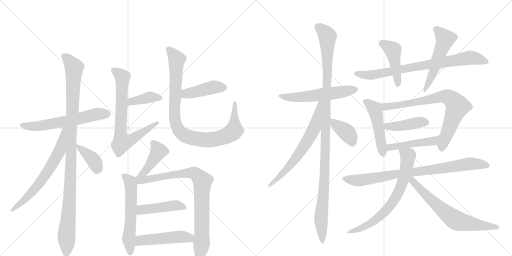
t = 0.00 s
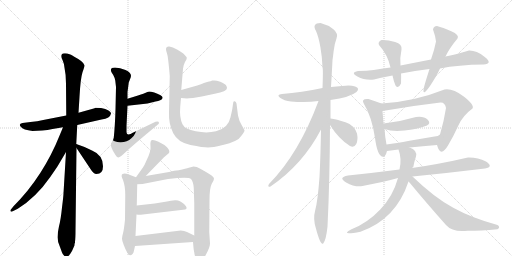
t = 4.07 s
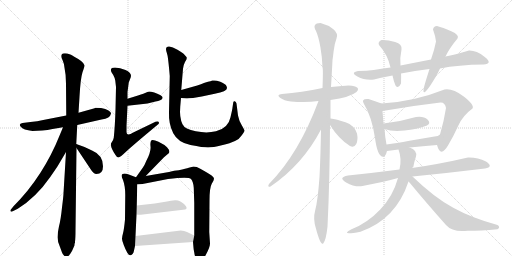
t = 8.13 s
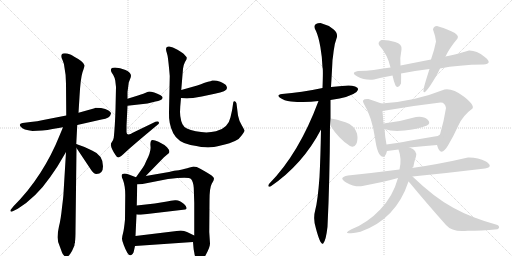
t = 12.20 s
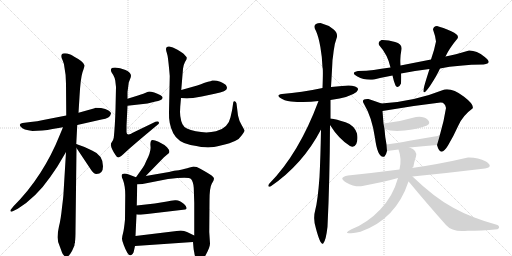
t = 16.26 s
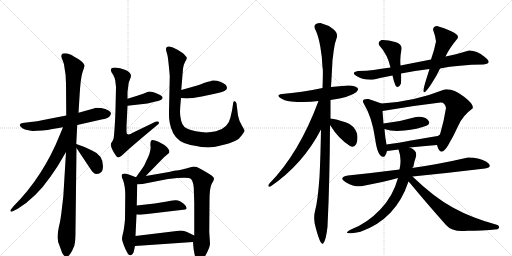
t = 20.33 s

The animated SVG that drew these frames (rendered in a browser with its animation timeline set to each time). Animation: 27 CSS @keyframes rules; one cycle of 20.33 s.

<svg version="1.1" viewBox="0 0 2048 1024" xmlns="http://www.w3.org/2000/svg">
  <g stroke="lightgray" stroke-dasharray="1,1" stroke-width="1" transform="scale(4, 4)">
    <line x1="0" y1="0" x2="256" y2="256"></line>
    <line x1="256" y1="0" x2="0" y2="256"></line>
    <line x1="128" y1="0" x2="128" y2="256"></line>
    <line x1="0" y1="128" x2="256" y2="128"></line>
    <line x1="256" y1="0" x2="512" y2="256"></line>
    <line x1="512" y1="0" x2="256" y2="256"></line>
    <line x1="384" y1="0" x2="384" y2="256"></line>
    <line x1="256" y1="128" x2="512" y2="128"></line>
  </g>
<g transform="scale(1, -1) translate(0, -850)">
   <style type="text/css">
    @keyframes keyframes0 {
      from {
       stroke: black;
       stroke-dashoffset: 604;
       stroke-width: 128;
       }
       66% {
       animation-timing-function: step-end;
       stroke: black;
       stroke-dashoffset: 0;
       stroke-width: 128;
       }
       to {
       stroke: black;
       stroke-width: 1024;
       }
       }
       #make-me-a-hanzi-animation-0 {
         animation: keyframes0 0.741536s both;
         animation-delay: 0.000000s;
         animation-timing-function: linear;
       }
    @keyframes keyframes1 {
      from {
       stroke: black;
       stroke-dashoffset: 1064;
       stroke-width: 128;
       }
       78% {
       animation-timing-function: step-end;
       stroke: black;
       stroke-dashoffset: 0;
       stroke-width: 128;
       }
       to {
       stroke: black;
       stroke-width: 1024;
       }
       }
       #make-me-a-hanzi-animation-1 {
         animation: keyframes1 1.115885s both;
         animation-delay: 0.741536s;
         animation-timing-function: linear;
       }
    @keyframes keyframes2 {
      from {
       stroke: black;
       stroke-dashoffset: 656;
       stroke-width: 128;
       }
       68% {
       animation-timing-function: step-end;
       stroke: black;
       stroke-dashoffset: 0;
       stroke-width: 128;
       }
       to {
       stroke: black;
       stroke-width: 1024;
       }
       }
       #make-me-a-hanzi-animation-2 {
         animation: keyframes2 0.783854s both;
         animation-delay: 1.857422s;
         animation-timing-function: linear;
       }
    @keyframes keyframes3 {
      from {
       stroke: black;
       stroke-dashoffset: 381;
       stroke-width: 128;
       }
       55% {
       animation-timing-function: step-end;
       stroke: black;
       stroke-dashoffset: 0;
       stroke-width: 128;
       }
       to {
       stroke: black;
       stroke-width: 1024;
       }
       }
       #make-me-a-hanzi-animation-3 {
         animation: keyframes3 0.560059s both;
         animation-delay: 2.641276s;
         animation-timing-function: linear;
       }
    @keyframes keyframes4 {
      from {
       stroke: black;
       stroke-dashoffset: 386;
       stroke-width: 128;
       }
       56% {
       animation-timing-function: step-end;
       stroke: black;
       stroke-dashoffset: 0;
       stroke-width: 128;
       }
       to {
       stroke: black;
       stroke-width: 1024;
       }
       }
       #make-me-a-hanzi-animation-4 {
         animation: keyframes4 0.564128s both;
         animation-delay: 3.201335s;
         animation-timing-function: linear;
       }
    @keyframes keyframes5 {
      from {
       stroke: black;
       stroke-dashoffset: 722;
       stroke-width: 128;
       }
       70% {
       animation-timing-function: step-end;
       stroke: black;
       stroke-dashoffset: 0;
       stroke-width: 128;
       }
       to {
       stroke: black;
       stroke-width: 1024;
       }
       }
       #make-me-a-hanzi-animation-5 {
         animation: keyframes5 0.837565s both;
         animation-delay: 3.765462s;
         animation-timing-function: linear;
       }
    @keyframes keyframes6 {
      from {
       stroke: black;
       stroke-dashoffset: 428;
       stroke-width: 128;
       }
       58% {
       animation-timing-function: step-end;
       stroke: black;
       stroke-dashoffset: 0;
       stroke-width: 128;
       }
       to {
       stroke: black;
       stroke-width: 1024;
       }
       }
       #make-me-a-hanzi-animation-6 {
         animation: keyframes6 0.598307s both;
         animation-delay: 4.603027s;
         animation-timing-function: linear;
       }
    @keyframes keyframes7 {
      from {
       stroke: black;
       stroke-dashoffset: 945;
       stroke-width: 128;
       }
       75% {
       animation-timing-function: step-end;
       stroke: black;
       stroke-dashoffset: 0;
       stroke-width: 128;
       }
       to {
       stroke: black;
       stroke-width: 1024;
       }
       }
       #make-me-a-hanzi-animation-7 {
         animation: keyframes7 1.019043s both;
         animation-delay: 5.201335s;
         animation-timing-function: linear;
       }
    @keyframes keyframes8 {
      from {
       stroke: black;
       stroke-dashoffset: 431;
       stroke-width: 128;
       }
       58% {
       animation-timing-function: step-end;
       stroke: black;
       stroke-dashoffset: 0;
       stroke-width: 128;
       }
       to {
       stroke: black;
       stroke-width: 1024;
       }
       }
       #make-me-a-hanzi-animation-8 {
         animation: keyframes8 0.600749s both;
         animation-delay: 6.220378s;
         animation-timing-function: linear;
       }
    @keyframes keyframes9 {
      from {
       stroke: black;
       stroke-dashoffset: 575;
       stroke-width: 128;
       }
       65% {
       animation-timing-function: step-end;
       stroke: black;
       stroke-dashoffset: 0;
       stroke-width: 128;
       }
       to {
       stroke: black;
       stroke-width: 1024;
       }
       }
       #make-me-a-hanzi-animation-9 {
         animation: keyframes9 0.717936s both;
         animation-delay: 6.821126s;
         animation-timing-function: linear;
       }
    @keyframes keyframes10 {
      from {
       stroke: black;
       stroke-dashoffset: 837;
       stroke-width: 128;
       }
       73% {
       animation-timing-function: step-end;
       stroke: black;
       stroke-dashoffset: 0;
       stroke-width: 128;
       }
       to {
       stroke: black;
       stroke-width: 1024;
       }
       }
       #make-me-a-hanzi-animation-10 {
         animation: keyframes10 0.931152s both;
         animation-delay: 7.539063s;
         animation-timing-function: linear;
       }
    @keyframes keyframes11 {
      from {
       stroke: black;
       stroke-dashoffset: 446;
       stroke-width: 128;
       }
       59% {
       animation-timing-function: step-end;
       stroke: black;
       stroke-dashoffset: 0;
       stroke-width: 128;
       }
       to {
       stroke: black;
       stroke-width: 1024;
       }
       }
       #make-me-a-hanzi-animation-11 {
         animation: keyframes11 0.612956s both;
         animation-delay: 8.470215s;
         animation-timing-function: linear;
       }
    @keyframes keyframes12 {
      from {
       stroke: black;
       stroke-dashoffset: 485;
       stroke-width: 128;
       }
       61% {
       animation-timing-function: step-end;
       stroke: black;
       stroke-dashoffset: 0;
       stroke-width: 128;
       }
       to {
       stroke: black;
       stroke-width: 1024;
       }
       }
       #make-me-a-hanzi-animation-12 {
         animation: keyframes12 0.644694s both;
         animation-delay: 9.083171s;
         animation-timing-function: linear;
       }
    @keyframes keyframes13 {
      from {
       stroke: black;
       stroke-dashoffset: 558;
       stroke-width: 128;
       }
       64% {
       animation-timing-function: step-end;
       stroke: black;
       stroke-dashoffset: 0;
       stroke-width: 128;
       }
       to {
       stroke: black;
       stroke-width: 1024;
       }
       }
       #make-me-a-hanzi-animation-13 {
         animation: keyframes13 0.704102s both;
         animation-delay: 9.727865s;
         animation-timing-function: linear;
       }
    @keyframes keyframes14 {
      from {
       stroke: black;
       stroke-dashoffset: 1129;
       stroke-width: 128;
       }
       79% {
       animation-timing-function: step-end;
       stroke: black;
       stroke-dashoffset: 0;
       stroke-width: 128;
       }
       to {
       stroke: black;
       stroke-width: 1024;
       }
       }
       #make-me-a-hanzi-animation-14 {
         animation: keyframes14 1.168783s both;
         animation-delay: 10.431966s;
         animation-timing-function: linear;
       }
    @keyframes keyframes15 {
      from {
       stroke: black;
       stroke-dashoffset: 646;
       stroke-width: 128;
       }
       68% {
       animation-timing-function: step-end;
       stroke: black;
       stroke-dashoffset: 0;
       stroke-width: 128;
       }
       to {
       stroke: black;
       stroke-width: 1024;
       }
       }
       #make-me-a-hanzi-animation-15 {
         animation: keyframes15 0.775716s both;
         animation-delay: 11.600749s;
         animation-timing-function: linear;
       }
    @keyframes keyframes16 {
      from {
       stroke: black;
       stroke-dashoffset: 381;
       stroke-width: 128;
       }
       55% {
       animation-timing-function: step-end;
       stroke: black;
       stroke-dashoffset: 0;
       stroke-width: 128;
       }
       to {
       stroke: black;
       stroke-width: 1024;
       }
       }
       #make-me-a-hanzi-animation-16 {
         animation: keyframes16 0.560059s both;
         animation-delay: 12.376465s;
         animation-timing-function: linear;
       }
    @keyframes keyframes17 {
      from {
       stroke: black;
       stroke-dashoffset: 776;
       stroke-width: 128;
       }
       72% {
       animation-timing-function: step-end;
       stroke: black;
       stroke-dashoffset: 0;
       stroke-width: 128;
       }
       to {
       stroke: black;
       stroke-width: 1024;
       }
       }
       #make-me-a-hanzi-animation-17 {
         animation: keyframes17 0.881510s both;
         animation-delay: 12.936523s;
         animation-timing-function: linear;
       }
    @keyframes keyframes18 {
      from {
       stroke: black;
       stroke-dashoffset: 445;
       stroke-width: 128;
       }
       59% {
       animation-timing-function: step-end;
       stroke: black;
       stroke-dashoffset: 0;
       stroke-width: 128;
       }
       to {
       stroke: black;
       stroke-width: 1024;
       }
       }
       #make-me-a-hanzi-animation-18 {
         animation: keyframes18 0.612142s both;
         animation-delay: 13.818034s;
         animation-timing-function: linear;
       }
    @keyframes keyframes19 {
      from {
       stroke: black;
       stroke-dashoffset: 519;
       stroke-width: 128;
       }
       63% {
       animation-timing-function: step-end;
       stroke: black;
       stroke-dashoffset: 0;
       stroke-width: 128;
       }
       to {
       stroke: black;
       stroke-width: 1024;
       }
       }
       #make-me-a-hanzi-animation-19 {
         animation: keyframes19 0.672363s both;
         animation-delay: 14.430176s;
         animation-timing-function: linear;
       }
    @keyframes keyframes20 {
      from {
       stroke: black;
       stroke-dashoffset: 483;
       stroke-width: 128;
       }
       61% {
       animation-timing-function: step-end;
       stroke: black;
       stroke-dashoffset: 0;
       stroke-width: 128;
       }
       to {
       stroke: black;
       stroke-width: 1024;
       }
       }
       #make-me-a-hanzi-animation-20 {
         animation: keyframes20 0.643066s both;
         animation-delay: 15.102539s;
         animation-timing-function: linear;
       }
    @keyframes keyframes21 {
      from {
       stroke: black;
       stroke-dashoffset: 744;
       stroke-width: 128;
       }
       71% {
       animation-timing-function: step-end;
       stroke: black;
       stroke-dashoffset: 0;
       stroke-width: 128;
       }
       to {
       stroke: black;
       stroke-width: 1024;
       }
       }
       #make-me-a-hanzi-animation-21 {
         animation: keyframes21 0.855469s both;
         animation-delay: 15.745605s;
         animation-timing-function: linear;
       }
    @keyframes keyframes22 {
      from {
       stroke: black;
       stroke-dashoffset: 423;
       stroke-width: 128;
       }
       58% {
       animation-timing-function: step-end;
       stroke: black;
       stroke-dashoffset: 0;
       stroke-width: 128;
       }
       to {
       stroke: black;
       stroke-width: 1024;
       }
       }
       #make-me-a-hanzi-animation-22 {
         animation: keyframes22 0.594238s both;
         animation-delay: 16.601074s;
         animation-timing-function: linear;
       }
    @keyframes keyframes23 {
      from {
       stroke: black;
       stroke-dashoffset: 458;
       stroke-width: 128;
       }
       60% {
       animation-timing-function: step-end;
       stroke: black;
       stroke-dashoffset: 0;
       stroke-width: 128;
       }
       to {
       stroke: black;
       stroke-width: 1024;
       }
       }
       #make-me-a-hanzi-animation-23 {
         animation: keyframes23 0.622721s both;
         animation-delay: 17.195312s;
         animation-timing-function: linear;
       }
    @keyframes keyframes24 {
      from {
       stroke: black;
       stroke-dashoffset: 823;
       stroke-width: 128;
       }
       73% {
       animation-timing-function: step-end;
       stroke: black;
       stroke-dashoffset: 0;
       stroke-width: 128;
       }
       to {
       stroke: black;
       stroke-width: 1024;
       }
       }
       #make-me-a-hanzi-animation-24 {
         animation: keyframes24 0.919759s both;
         animation-delay: 17.818034s;
         animation-timing-function: linear;
       }
    @keyframes keyframes25 {
      from {
       stroke: black;
       stroke-dashoffset: 668;
       stroke-width: 128;
       }
       68% {
       animation-timing-function: step-end;
       stroke: black;
       stroke-dashoffset: 0;
       stroke-width: 128;
       }
       to {
       stroke: black;
       stroke-width: 1024;
       }
       }
       #make-me-a-hanzi-animation-25 {
         animation: keyframes25 0.793620s both;
         animation-delay: 18.737793s;
         animation-timing-function: linear;
       }
    @keyframes keyframes26 {
      from {
       stroke: black;
       stroke-dashoffset: 668;
       stroke-width: 128;
       }
       68% {
       animation-timing-function: step-end;
       stroke: black;
       stroke-dashoffset: 0;
       stroke-width: 128;
       }
       to {
       stroke: black;
       stroke-width: 1024;
       }
       }
       #make-me-a-hanzi-animation-26 {
         animation: keyframes26 0.793620s both;
         animation-delay: 19.531413s;
         animation-timing-function: linear;
       }
</style>
<path d="M 309 350 L 406 372 Q 441 377 444 396 Q 445 400 434 408 Q 423 415 404 418 L 382 419 Q 378 416 375 416 L 314 399 L 265 388 L 173 370 Q 150 364 122 362 L 90 358 Q 73 355 83 343 Q 93 330 130 326 L 169 328 Q 190 329 210 334 L 252 341 L 309 350 Z" fill="lightgray"></path> 
<path d="M 305 274 L 309 350 L 314 399 L 318 463 Q 322 536 330 561 Q 339 585 338 589 Q 334 604 297 623 L 291 627 Q 287 630 284 631 L 269 636 Q 251 639 247 632 Q 243 624 250 610 Q 257 595 258 579 Q 264 551 264 516 L 265 388 L 264 242 L 254 77 Q 254 68 248 20 Q 243 -29 236 -55 Q 230 -82 230 -99 Q 230 -116 240 -138 L 248 -160 Q 250 -165 256 -172 Q 269 -189 288 -154 L 296 -136 Q 298 -134 298 -128 Q 298 -123 300 -121 L 300 -116 Q 302 -104 302 -71 L 306 258 L 305 274 Z" fill="lightgray"></path> 
<path d="M 252 341 L 240 312 Q 173 144 54 25 L 46 15 Q 40 9 42 5 Q 45 1 53 6 L 71 15 Q 144 60 201 142 Q 228 181 235 193 L 264 242 C 336 364 263 369 252 341 Z" fill="lightgray"></path> 
<path d="M 412 185 Q 412 230 368 248 L 338 262 L 305 274 C 292 279 292 279 306 258 L 362 174 Q 374 154 386 154 Q 412 154 412 185 Z" fill="lightgray"></path> 
<path d="M 510 427 L 590 436 L 622 444 Q 645 447 650 457 Q 655 467 617 480 Q 603 484 598 484 Q 593 484 585 480 Q 578 476 552 468 L 510 455 C 481 446 480 424 510 427 Z" fill="lightgray"></path> 
<path d="M 460 580 Q 437 580 446 561 L 453 550 Q 460 537 461 528 L 464 502 L 462 413 Q 460 346 455 299 Q 454 289 444 276 Q 441 260 462 230 Q 468 220 474 220 Q 480 220 506 245 Q 533 270 634 354 Q 637 357 635 362 Q 634 366 622 363 L 533 320 Q 506 303 506 324 L 506 346 L 510 427 L 510 455 L 510 482 L 515 520 L 520 533 Q 524 542 524 547 Q 524 560 502 570 Q 480 580 460 580 Z" fill="lightgray"></path> 
<path d="M 724 458 L 748 456 Q 752 458 772 458 L 807 464 L 859 475 Q 908 484 908 498 Q 908 503 904 509 Q 900 515 881 523 Q 863 530 851 528 L 849 528 Q 843 525 832 523 Q 821 520 789 508 L 725 490 C 696 482 694 460 724 458 Z" fill="lightgray"></path> 
<path d="M 725 490 L 732 575 Q 733 589 740 602 Q 748 615 747 618 Q 747 621 745 623 L 737 632 Q 731 639 710 651 Q 690 663 677 664 Q 664 665 664 653 Q 664 647 668 636 Q 672 625 677 569 L 679 546 L 676 402 Q 674 354 693 317 Q 712 280 762 270 Q 813 260 832 260 Q 852 260 887 269 Q 922 277 940 286 Q 958 294 968 310 Q 979 325 978 328 Q 978 330 967 349 Q 956 367 952 388 L 946 436 Q 944 444 939 445 Q 934 446 933 440 L 930 420 Q 930 416 922 381 Q 913 337 864 325 Q 827 316 783 325 Q 739 333 730 353 Q 717 380 721 424 L 724 458 L 725 490 Z" fill="lightgray"></path> 
<path d="M 583 146 L 656 221 L 676 238 L 677 241 Q 679 249 668 261 Q 657 272 634 283 Q 612 293 606 289 Q 600 284 602 265 Q 605 245 585 206 Q 577 186 571 179 L 544 141 C 527 117 562 125 583 146 Z" fill="lightgray"></path> 
<path d="M 542 -94 L 546 -8 L 547 28 L 549 113 C 550 139 550 139 544 141 L 515 152 Q 498 158 490 154 Q 482 149 492 130 Q 501 106 501 70 L 500 -28 Q 496 -69 492 -83 Q 488 -97 488 -105 Q 488 -113 495 -130 Q 511 -173 522 -171 Q 533 -169 536 -152 L 540 -134 L 542 -94 Z" fill="lightgray"></path> 
<path d="M 570 114 L 672 134 Q 756 144 764 134 Q 773 124 775 99 L 777 38 L 777 -92 L 772 -118 L 774 -141 Q 774 -145 777 -160 Q 780 -189 800 -193 Q 811 -195 825 -166 Q 840 -138 840 -124 L 837 -78 L 838 46 Q 838 100 847 115 Q 856 130 856 135 Q 856 148 787 182 L 774 184 L 755 179 Q 745 176 715 169 Q 697 169 676 162 L 583 146 C 529 137 509 111 549 113 L 570 114 Z" fill="lightgray"></path> 
<path d="M 546 -8 Q 551 -9 563 -9 L 741 12 Q 754 17 736 34 Q 718 51 700 49 Q 683 47 668 44 L 619 36 L 547 28 C 517 25 516 -5 546 -8 Z" fill="lightgray"></path> 
<path d="M 777 -92 L 748 -78 Q 737 -73 723 -72 L 542 -94 C 512 -98 510 -136 540 -134 L 772 -118 C 802 -116 804 -105 777 -92 Z" fill="lightgray"></path> 
<path d="M 1322 450 Q 1401 461 1426 482 Q 1441 498 1420.5 504.5 Q 1400 511 1368 506 Q 1347 504 1324 502 L 1290 498 Q 1206 480 1128 474 Q 1104 471 1120 459.5 Q 1136 448 1164 444 Q 1225 439 1274 446 L 1322 450 Z" fill="lightgray"></path> 
<path d="M 1322 376 L 1322 450 L 1324 502 Q 1328 568 1330 610 Q 1331 615 1334.5 645.5 Q 1338 676 1346 696 Q 1354 717 1333.5 733.5 Q 1313 750 1282 758 Q 1246 757 1264 726 Q 1274 704 1281.5 662 Q 1289 620 1290 580 Q 1293 576 1290 498 L 1284 332 Q 1282 220 1278 142 Q 1271 46 1261 10 Q 1251 -26 1264 -65 Q 1283 -136 1293.5 -123 Q 1304 -110 1310 -57 Q 1319 126 1320 350 L 1322 376 Z" fill="lightgray"></path> 
<path d="M 1274 446 Q 1196 236 1076 114 Q 1068 100 1082 104 Q 1211 192 1284 332 C 1360 474 1285 474 1274 446 Z" fill="lightgray"></path> 
<path d="M 1400 266 Q 1416 257 1425 274 Q 1433 291 1428 316 Q 1417 349 1382 361 Q 1346 373 1322 376 C 1302 379 1304 375 1320 350 Q 1355 294 1400 266 Z" fill="lightgray"></path> 
<path d="M 1934 592 Q 1973 596 1939 622.5 Q 1905 649 1876 648 Q 1818 631 1782 624 L 1724 612 Q 1663 600 1602 588 L 1562 580 Q 1523 574 1495 570.5 Q 1467 567 1432 566 Q 1400 560 1429.5 544 Q 1459 528 1496 532 Q 1527 540 1570 548 L 1604 556 Q 1659 568 1718 574 L 1760 576 Q 1833 591 1934 592 Z" fill="lightgray"></path> 
<path d="M 1602 588 Q 1599 620 1606 652 Q 1610 674 1580.5 682.5 Q 1551 691 1526 690 Q 1510 683 1516 670 Q 1551 631 1562 580 L 1570 548 Q 1574 528 1582 508 Q 1593 492 1604 516 Q 1605 552 1604 556 L 1602 588 Z" fill="lightgray"></path> 
<path d="M 1782 624 Q 1798 658 1830 696 Q 1839 711 1805 725.5 Q 1771 740 1748 746 Q 1734 746 1732 732 Q 1741 708 1744 684 Q 1738 652 1724 612 L 1718 574 Q 1704 530 1700 516 Q 1681 451 1720 506 Q 1747 547 1760 576 L 1782 624 Z" fill="lightgray"></path> 
<path d="M 1526 436 Q 1501 445 1474 454 Q 1442 456 1456 434 Q 1488 381 1500 298 Q 1511 214 1538 224 Q 1546 235 1548 246 L 1546 272 Q 1540 303 1538 334 L 1534 356 L 1530 406 C 1528 435 1528 435 1526 436 Z" fill="lightgray"></path> 
<path d="M 1748 270 Q 1762 218 1792 268 Q 1814 305 1833 347 Q 1851 388 1890 416 Q 1899 430 1855 464 Q 1810 498 1778 492 Q 1655 443 1526 436 C 1496 434 1500 401 1530 406 Q 1641 426 1762 440 Q 1780 441 1784 418 Q 1776 366 1760 312 C 1752 283 1748 270 1748 270 Z" fill="lightgray"></path> 
<path d="M 1538 334 Q 1568 323 1618 328 Q 1668 332 1708 348 Q 1725 357 1710 372 Q 1694 387 1664 382 Q 1600 363 1534 356 C 1504 353 1510 343 1538 334 Z" fill="lightgray"></path> 
<path d="M 1638 260 Q 1690 265 1748 270 C 1778 273 1785 329 1760 312 Q 1753 305 1738 304 Q 1691 296 1638 287 Q 1585 277 1546 272 C 1516 268 1518 242 1548 246 Q 1572 249 1594 252 L 1638 260 Z" fill="lightgray"></path> 
<path d="M 1650 144 Q 1792 158 1940 176 Q 1976 182 1944 204 Q 1911 221 1872 220 Q 1755 193 1648 178 L 1598 172 Q 1489 158 1392 148 Q 1350 140 1384.5 120.5 Q 1419 101 1450 106 Q 1536 123 1592 138 L 1650 144 Z" fill="lightgray"></path> 
<path d="M 1648 178 Q 1655 183 1654 186 Q 1656 200 1664 224 Q 1670 249 1638 260 C 1611 272 1585 281 1594 252 Q 1608 215 1598 172 L 1592 138 Q 1572 65 1521 12 Q 1470 -42 1406 -67 Q 1356 -93 1442 -77 Q 1584 -27 1634 124 L 1648 178 Z" fill="lightgray"></path> 
<path d="M 1990 -67 Q 2003 -59 1990 -50 Q 1887 -22 1813 19 Q 1738 59 1650 144 C 1628 165 1614 146 1634 124 Q 1634 123 1638 120 Q 1705 39 1784 -50 Q 1810 -80 1870 -73 Q 1924 -73 1990 -67 Z" fill="lightgray"></path> 
      <clipPath id="make-me-a-hanzi-clip-0">
      <path d="M 309 350 L 406 372 Q 441 377 444 396 Q 445 400 434 408 Q 423 415 404 418 L 382 419 Q 378 416 375 416 L 314 399 L 265 388 L 173 370 Q 150 364 122 362 L 90 358 Q 73 355 83 343 Q 93 330 130 326 L 169 328 Q 190 329 210 334 L 252 341 L 309 350 Z" fill="lightgray"></path>
      </clipPath>
      <path clip-path="url(#make-me-a-hanzi-clip-0)" d="M 88 350 L 149 345 L 298 371 L 387 394 L 431 395 " fill="none" id="make-me-a-hanzi-animation-0" stroke-dasharray="476 952" stroke-linecap="round"></path>

      <clipPath id="make-me-a-hanzi-clip-1">
      <path d="M 305 274 L 309 350 L 314 399 L 318 463 Q 322 536 330 561 Q 339 585 338 589 Q 334 604 297 623 L 291 627 Q 287 630 284 631 L 269 636 Q 251 639 247 632 Q 243 624 250 610 Q 257 595 258 579 Q 264 551 264 516 L 265 388 L 264 242 L 254 77 Q 254 68 248 20 Q 243 -29 236 -55 Q 230 -82 230 -99 Q 230 -116 240 -138 L 248 -160 Q 250 -165 256 -172 Q 269 -189 288 -154 L 296 -136 Q 298 -134 298 -128 Q 298 -123 300 -121 L 300 -116 Q 302 -104 302 -71 L 306 258 L 305 274 Z" fill="lightgray"></path>
      </clipPath>
      <path clip-path="url(#make-me-a-hanzi-clip-1)" d="M 256 626 L 276 609 L 296 578 L 280 78 L 266 -84 L 266 -166 " fill="none" id="make-me-a-hanzi-animation-1" stroke-dasharray="936 1872" stroke-linecap="round"></path>

      <clipPath id="make-me-a-hanzi-clip-2">
      <path d="M 252 341 L 240 312 Q 173 144 54 25 L 46 15 Q 40 9 42 5 Q 45 1 53 6 L 71 15 Q 144 60 201 142 Q 228 181 235 193 L 264 242 C 336 364 263 369 252 341 Z" fill="lightgray"></path>
      </clipPath>
      <path clip-path="url(#make-me-a-hanzi-clip-2)" d="M 259 336 L 239 248 L 190 162 L 123 76 L 47 9 " fill="none" id="make-me-a-hanzi-animation-2" stroke-dasharray="528 1056" stroke-linecap="round"></path>

      <clipPath id="make-me-a-hanzi-clip-3">
      <path d="M 412 185 Q 412 230 368 248 L 338 262 L 305 274 C 292 279 292 279 306 258 L 362 174 Q 374 154 386 154 Q 412 154 412 185 Z" fill="lightgray"></path>
      </clipPath>
      <path clip-path="url(#make-me-a-hanzi-clip-3)" d="M 310 270 L 318 257 L 372 213 L 388 176 " fill="none" id="make-me-a-hanzi-animation-3" stroke-dasharray="253 506" stroke-linecap="round"></path>

      <clipPath id="make-me-a-hanzi-clip-4">
      <path d="M 510 427 L 590 436 L 622 444 Q 645 447 650 457 Q 655 467 617 480 Q 603 484 598 484 Q 593 484 585 480 Q 578 476 552 468 L 510 455 C 481 446 480 424 510 427 Z" fill="lightgray"></path>
      </clipPath>
      <path clip-path="url(#make-me-a-hanzi-clip-4)" d="M 516 434 L 525 444 L 598 461 L 640 459 " fill="none" id="make-me-a-hanzi-animation-4" stroke-dasharray="258 516" stroke-linecap="round"></path>

      <clipPath id="make-me-a-hanzi-clip-5">
      <path d="M 460 580 Q 437 580 446 561 L 453 550 Q 460 537 461 528 L 464 502 L 462 413 Q 460 346 455 299 Q 454 289 444 276 Q 441 260 462 230 Q 468 220 474 220 Q 480 220 506 245 Q 533 270 634 354 Q 637 357 635 362 Q 634 366 622 363 L 533 320 Q 506 303 506 324 L 506 346 L 510 427 L 510 455 L 510 482 L 515 520 L 520 533 Q 524 542 524 547 Q 524 560 502 570 Q 480 580 460 580 Z" fill="lightgray"></path>
      </clipPath>
      <path clip-path="url(#make-me-a-hanzi-clip-5)" d="M 455 569 L 485 547 L 490 537 L 482 315 L 490 282 L 514 286 L 607 346 L 622 350 L 628 359 " fill="none" id="make-me-a-hanzi-animation-5" stroke-dasharray="594 1188" stroke-linecap="round"></path>

      <clipPath id="make-me-a-hanzi-clip-6">
      <path d="M 724 458 L 748 456 Q 752 458 772 458 L 807 464 L 859 475 Q 908 484 908 498 Q 908 503 904 509 Q 900 515 881 523 Q 863 530 851 528 L 849 528 Q 843 525 832 523 Q 821 520 789 508 L 725 490 C 696 482 694 460 724 458 Z" fill="lightgray"></path>
      </clipPath>
      <path clip-path="url(#make-me-a-hanzi-clip-6)" d="M 730 463 L 748 476 L 843 499 L 895 500 " fill="none" id="make-me-a-hanzi-animation-6" stroke-dasharray="300 600" stroke-linecap="round"></path>

      <clipPath id="make-me-a-hanzi-clip-7">
      <path d="M 725 490 L 732 575 Q 733 589 740 602 Q 748 615 747 618 Q 747 621 745 623 L 737 632 Q 731 639 710 651 Q 690 663 677 664 Q 664 665 664 653 Q 664 647 668 636 Q 672 625 677 569 L 679 546 L 676 402 Q 674 354 693 317 Q 712 280 762 270 Q 813 260 832 260 Q 852 260 887 269 Q 922 277 940 286 Q 958 294 968 310 Q 979 325 978 328 Q 978 330 967 349 Q 956 367 952 388 L 946 436 Q 944 444 939 445 Q 934 446 933 440 L 930 420 Q 930 416 922 381 Q 913 337 864 325 Q 827 316 783 325 Q 739 333 730 353 Q 717 380 721 424 L 724 458 L 725 490 Z" fill="lightgray"></path>
      </clipPath>
      <path clip-path="url(#make-me-a-hanzi-clip-7)" d="M 674 654 L 707 613 L 698 394 L 707 344 L 727 317 L 761 300 L 829 290 L 872 296 L 913 310 L 937 329 L 940 438 " fill="none" id="make-me-a-hanzi-animation-7" stroke-dasharray="817 1634" stroke-linecap="round"></path>

      <clipPath id="make-me-a-hanzi-clip-8">
      <path d="M 583 146 L 656 221 L 676 238 L 677 241 Q 679 249 668 261 Q 657 272 634 283 Q 612 293 606 289 Q 600 284 602 265 Q 605 245 585 206 Q 577 186 571 179 L 544 141 C 527 117 562 125 583 146 Z" fill="lightgray"></path>
      </clipPath>
      <path clip-path="url(#make-me-a-hanzi-clip-8)" d="M 611 281 L 634 246 L 630 236 L 578 162 L 550 146 " fill="none" id="make-me-a-hanzi-animation-8" stroke-dasharray="303 606" stroke-linecap="round"></path>

      <clipPath id="make-me-a-hanzi-clip-9">
      <path d="M 542 -94 L 546 -8 L 547 28 L 549 113 C 550 139 550 139 544 141 L 515 152 Q 498 158 490 154 Q 482 149 492 130 Q 501 106 501 70 L 500 -28 Q 496 -69 492 -83 Q 488 -97 488 -105 Q 488 -113 495 -130 Q 511 -173 522 -171 Q 533 -169 536 -152 L 540 -134 L 542 -94 Z" fill="lightgray"></path>
      </clipPath>
      <path clip-path="url(#make-me-a-hanzi-clip-9)" d="M 496 146 L 521 122 L 524 106 L 523 -28 L 515 -106 L 522 -161 " fill="none" id="make-me-a-hanzi-animation-9" stroke-dasharray="447 894" stroke-linecap="round"></path>

      <clipPath id="make-me-a-hanzi-clip-10">
      <path d="M 570 114 L 672 134 Q 756 144 764 134 Q 773 124 775 99 L 777 38 L 777 -92 L 772 -118 L 774 -141 Q 774 -145 777 -160 Q 780 -189 800 -193 Q 811 -195 825 -166 Q 840 -138 840 -124 L 837 -78 L 838 46 Q 838 100 847 115 Q 856 130 856 135 Q 856 148 787 182 L 774 184 L 755 179 Q 745 176 715 169 Q 697 169 676 162 L 583 146 C 529 137 509 111 549 113 L 570 114 Z" fill="lightgray"></path>
      </clipPath>
      <path clip-path="url(#make-me-a-hanzi-clip-10)" d="M 551 135 L 561 128 L 670 149 L 765 159 L 786 153 L 801 138 L 810 126 L 808 -88 L 800 -178 " fill="none" id="make-me-a-hanzi-animation-10" stroke-dasharray="709 1418" stroke-linecap="round"></path>

      <clipPath id="make-me-a-hanzi-clip-11">
      <path d="M 546 -8 Q 551 -9 563 -9 L 741 12 Q 754 17 736 34 Q 718 51 700 49 Q 683 47 668 44 L 619 36 L 547 28 C 517 25 516 -5 546 -8 Z" fill="lightgray"></path>
      </clipPath>
      <path clip-path="url(#make-me-a-hanzi-clip-11)" d="M 550 -2 L 568 11 L 665 24 L 711 28 L 734 22 " fill="none" id="make-me-a-hanzi-animation-11" stroke-dasharray="318 636" stroke-linecap="round"></path>

      <clipPath id="make-me-a-hanzi-clip-12">
      <path d="M 777 -92 L 748 -78 Q 737 -73 723 -72 L 542 -94 C 512 -98 510 -136 540 -134 L 772 -118 C 802 -116 804 -105 777 -92 Z" fill="lightgray"></path>
      </clipPath>
      <path clip-path="url(#make-me-a-hanzi-clip-12)" d="M 547 -128 L 567 -111 L 769 -97 " fill="none" id="make-me-a-hanzi-animation-12" stroke-dasharray="357 714" stroke-linecap="round"></path>

      <clipPath id="make-me-a-hanzi-clip-13">
      <path d="M 1322 450 Q 1401 461 1426 482 Q 1441 498 1420.5 504.5 Q 1400 511 1368 506 Q 1347 504 1324 502 L 1290 498 Q 1206 480 1128 474 Q 1104 471 1120 459.5 Q 1136 448 1164 444 Q 1225 439 1274 446 L 1322 450 Z" fill="lightgray"></path>
      </clipPath>
      <path clip-path="url(#make-me-a-hanzi-clip-13)" d="M 1122 468 L 1158 460 L 1236 464 L 1421 493 " fill="none" id="make-me-a-hanzi-animation-13" stroke-dasharray="430 860" stroke-linecap="round"></path>

      <clipPath id="make-me-a-hanzi-clip-14">
      <path d="M 1322 376 L 1322 450 L 1324 502 Q 1328 568 1330 610 Q 1331 615 1334.5 645.5 Q 1338 676 1346 696 Q 1354 717 1333.5 733.5 Q 1313 750 1282 758 Q 1246 757 1264 726 Q 1274 704 1281.5 662 Q 1289 620 1290 580 Q 1293 576 1290 498 L 1284 332 Q 1282 220 1278 142 Q 1271 46 1261 10 Q 1251 -26 1264 -65 Q 1283 -136 1293.5 -123 Q 1304 -110 1310 -57 Q 1319 126 1320 350 L 1322 376 Z" fill="lightgray"></path>
      </clipPath>
      <path clip-path="url(#make-me-a-hanzi-clip-14)" d="M 1276 740 L 1310 703 L 1299 160 L 1284 -14 L 1289 -119 " fill="none" id="make-me-a-hanzi-animation-14" stroke-dasharray="1001 2002" stroke-linecap="round"></path>

      <clipPath id="make-me-a-hanzi-clip-15">
      <path d="M 1274 446 Q 1196 236 1076 114 Q 1068 100 1082 104 Q 1211 192 1284 332 C 1360 474 1285 474 1274 446 Z" fill="lightgray"></path>
      </clipPath>
      <path clip-path="url(#make-me-a-hanzi-clip-15)" d="M 1282 440 L 1258 337 L 1229 285 L 1160 188 L 1085 113 " fill="none" id="make-me-a-hanzi-animation-15" stroke-dasharray="518 1036" stroke-linecap="round"></path>

      <clipPath id="make-me-a-hanzi-clip-16">
      <path d="M 1400 266 Q 1416 257 1425 274 Q 1433 291 1428 316 Q 1417 349 1382 361 Q 1346 373 1322 376 C 1302 379 1304 375 1320 350 Q 1355 294 1400 266 Z" fill="lightgray"></path>
      </clipPath>
      <path clip-path="url(#make-me-a-hanzi-clip-16)" d="M 1327 369 L 1392 315 L 1409 278 " fill="none" id="make-me-a-hanzi-animation-16" stroke-dasharray="253 506" stroke-linecap="round"></path>

      <clipPath id="make-me-a-hanzi-clip-17">
      <path d="M 1934 592 Q 1973 596 1939 622.5 Q 1905 649 1876 648 Q 1818 631 1782 624 L 1724 612 Q 1663 600 1602 588 L 1562 580 Q 1523 574 1495 570.5 Q 1467 567 1432 566 Q 1400 560 1429.5 544 Q 1459 528 1496 532 Q 1527 540 1570 548 L 1604 556 Q 1659 568 1718 574 L 1760 576 Q 1833 591 1934 592 Z" fill="lightgray"></path>
      </clipPath>
      <path clip-path="url(#make-me-a-hanzi-clip-17)" d="M 1427 555 L 1498 551 L 1658 584 L 1876 619 L 1940 607 " fill="none" id="make-me-a-hanzi-animation-17" stroke-dasharray="648 1296" stroke-linecap="round"></path>

      <clipPath id="make-me-a-hanzi-clip-18">
      <path d="M 1602 588 Q 1599 620 1606 652 Q 1610 674 1580.5 682.5 Q 1551 691 1526 690 Q 1510 683 1516 670 Q 1551 631 1562 580 L 1570 548 Q 1574 528 1582 508 Q 1593 492 1604 516 Q 1605 552 1604 556 L 1602 588 Z" fill="lightgray"></path>
      </clipPath>
      <path clip-path="url(#make-me-a-hanzi-clip-18)" d="M 1528 676 L 1572 650 L 1592 514 " fill="none" id="make-me-a-hanzi-animation-18" stroke-dasharray="317 634" stroke-linecap="round"></path>

      <clipPath id="make-me-a-hanzi-clip-19">
      <path d="M 1782 624 Q 1798 658 1830 696 Q 1839 711 1805 725.5 Q 1771 740 1748 746 Q 1734 746 1732 732 Q 1741 708 1744 684 Q 1738 652 1724 612 L 1718 574 Q 1704 530 1700 516 Q 1681 451 1720 506 Q 1747 547 1760 576 L 1782 624 Z" fill="lightgray"></path>
      </clipPath>
      <path clip-path="url(#make-me-a-hanzi-clip-19)" d="M 1747 732 L 1781 695 L 1779 684 L 1727 546 L 1703 498 " fill="none" id="make-me-a-hanzi-animation-19" stroke-dasharray="391 782" stroke-linecap="round"></path>

      <clipPath id="make-me-a-hanzi-clip-20">
      <path d="M 1526 436 Q 1501 445 1474 454 Q 1442 456 1456 434 Q 1488 381 1500 298 Q 1511 214 1538 224 Q 1546 235 1548 246 L 1546 272 Q 1540 303 1538 334 L 1534 356 L 1530 406 C 1528 435 1528 435 1526 436 Z" fill="lightgray"></path>
      </clipPath>
      <path clip-path="url(#make-me-a-hanzi-clip-20)" d="M 1465 444 L 1501 410 L 1533 235 " fill="none" id="make-me-a-hanzi-animation-20" stroke-dasharray="355 710" stroke-linecap="round"></path>

      <clipPath id="make-me-a-hanzi-clip-21">
      <path d="M 1748 270 Q 1762 218 1792 268 Q 1814 305 1833 347 Q 1851 388 1890 416 Q 1899 430 1855 464 Q 1810 498 1778 492 Q 1655 443 1526 436 C 1496 434 1500 401 1530 406 Q 1641 426 1762 440 Q 1780 441 1784 418 Q 1776 366 1760 312 C 1752 283 1748 270 1748 270 Z" fill="lightgray"></path>
      </clipPath>
      <path clip-path="url(#make-me-a-hanzi-clip-21)" d="M 1536 414 L 1542 423 L 1764 463 L 1791 462 L 1806 454 L 1829 420 L 1767 265 " fill="none" id="make-me-a-hanzi-animation-21" stroke-dasharray="616 1232" stroke-linecap="round"></path>

      <clipPath id="make-me-a-hanzi-clip-22">
      <path d="M 1538 334 Q 1568 323 1618 328 Q 1668 332 1708 348 Q 1725 357 1710 372 Q 1694 387 1664 382 Q 1600 363 1534 356 C 1504 353 1510 343 1538 334 Z" fill="lightgray"></path>
      </clipPath>
      <path clip-path="url(#make-me-a-hanzi-clip-22)" d="M 1542 352 L 1549 344 L 1568 343 L 1674 361 L 1704 360 " fill="none" id="make-me-a-hanzi-animation-22" stroke-dasharray="295 590" stroke-linecap="round"></path>

      <clipPath id="make-me-a-hanzi-clip-23">
      <path d="M 1638 260 Q 1690 265 1748 270 C 1778 273 1785 329 1760 312 Q 1753 305 1738 304 Q 1691 296 1638 287 Q 1585 277 1546 272 C 1516 268 1518 242 1548 246 Q 1572 249 1594 252 L 1638 260 Z" fill="lightgray"></path>
      </clipPath>
      <path clip-path="url(#make-me-a-hanzi-clip-23)" d="M 1555 253 L 1560 261 L 1734 286 L 1746 298 " fill="none" id="make-me-a-hanzi-animation-23" stroke-dasharray="330 660" stroke-linecap="round"></path>

      <clipPath id="make-me-a-hanzi-clip-24">
      <path d="M 1650 144 Q 1792 158 1940 176 Q 1976 182 1944 204 Q 1911 221 1872 220 Q 1755 193 1648 178 L 1598 172 Q 1489 158 1392 148 Q 1350 140 1384.5 120.5 Q 1419 101 1450 106 Q 1536 123 1592 138 L 1650 144 Z" fill="lightgray"></path>
      </clipPath>
      <path clip-path="url(#make-me-a-hanzi-clip-24)" d="M 1384 135 L 1411 129 L 1454 130 L 1592 156 L 1879 195 L 1945 190 " fill="none" id="make-me-a-hanzi-animation-24" stroke-dasharray="695 1390" stroke-linecap="round"></path>

      <clipPath id="make-me-a-hanzi-clip-25">
      <path d="M 1648 178 Q 1655 183 1654 186 Q 1656 200 1664 224 Q 1670 249 1638 260 C 1611 272 1585 281 1594 252 Q 1608 215 1598 172 L 1592 138 Q 1572 65 1521 12 Q 1470 -42 1406 -67 Q 1356 -93 1442 -77 Q 1584 -27 1634 124 L 1648 178 Z" fill="lightgray"></path>
      </clipPath>
      <path clip-path="url(#make-me-a-hanzi-clip-25)" d="M 1602 248 L 1632 223 L 1615 136 L 1586 65 L 1540 4 L 1511 -24 L 1432 -68 " fill="none" id="make-me-a-hanzi-animation-25" stroke-dasharray="540 1080" stroke-linecap="round"></path>

      <clipPath id="make-me-a-hanzi-clip-26">
      <path d="M 1990 -67 Q 2003 -59 1990 -50 Q 1887 -22 1813 19 Q 1738 59 1650 144 C 1628 165 1614 146 1634 124 Q 1634 123 1638 120 Q 1705 39 1784 -50 Q 1810 -80 1870 -73 Q 1924 -73 1990 -67 Z" fill="lightgray"></path>
      </clipPath>
      <path clip-path="url(#make-me-a-hanzi-clip-26)" d="M 1645 136 L 1702 71 L 1819 -29 L 1904 -49 L 1988 -58 " fill="none" id="make-me-a-hanzi-animation-26" stroke-dasharray="540 1080" stroke-linecap="round"></path>

</g>
</svg>
